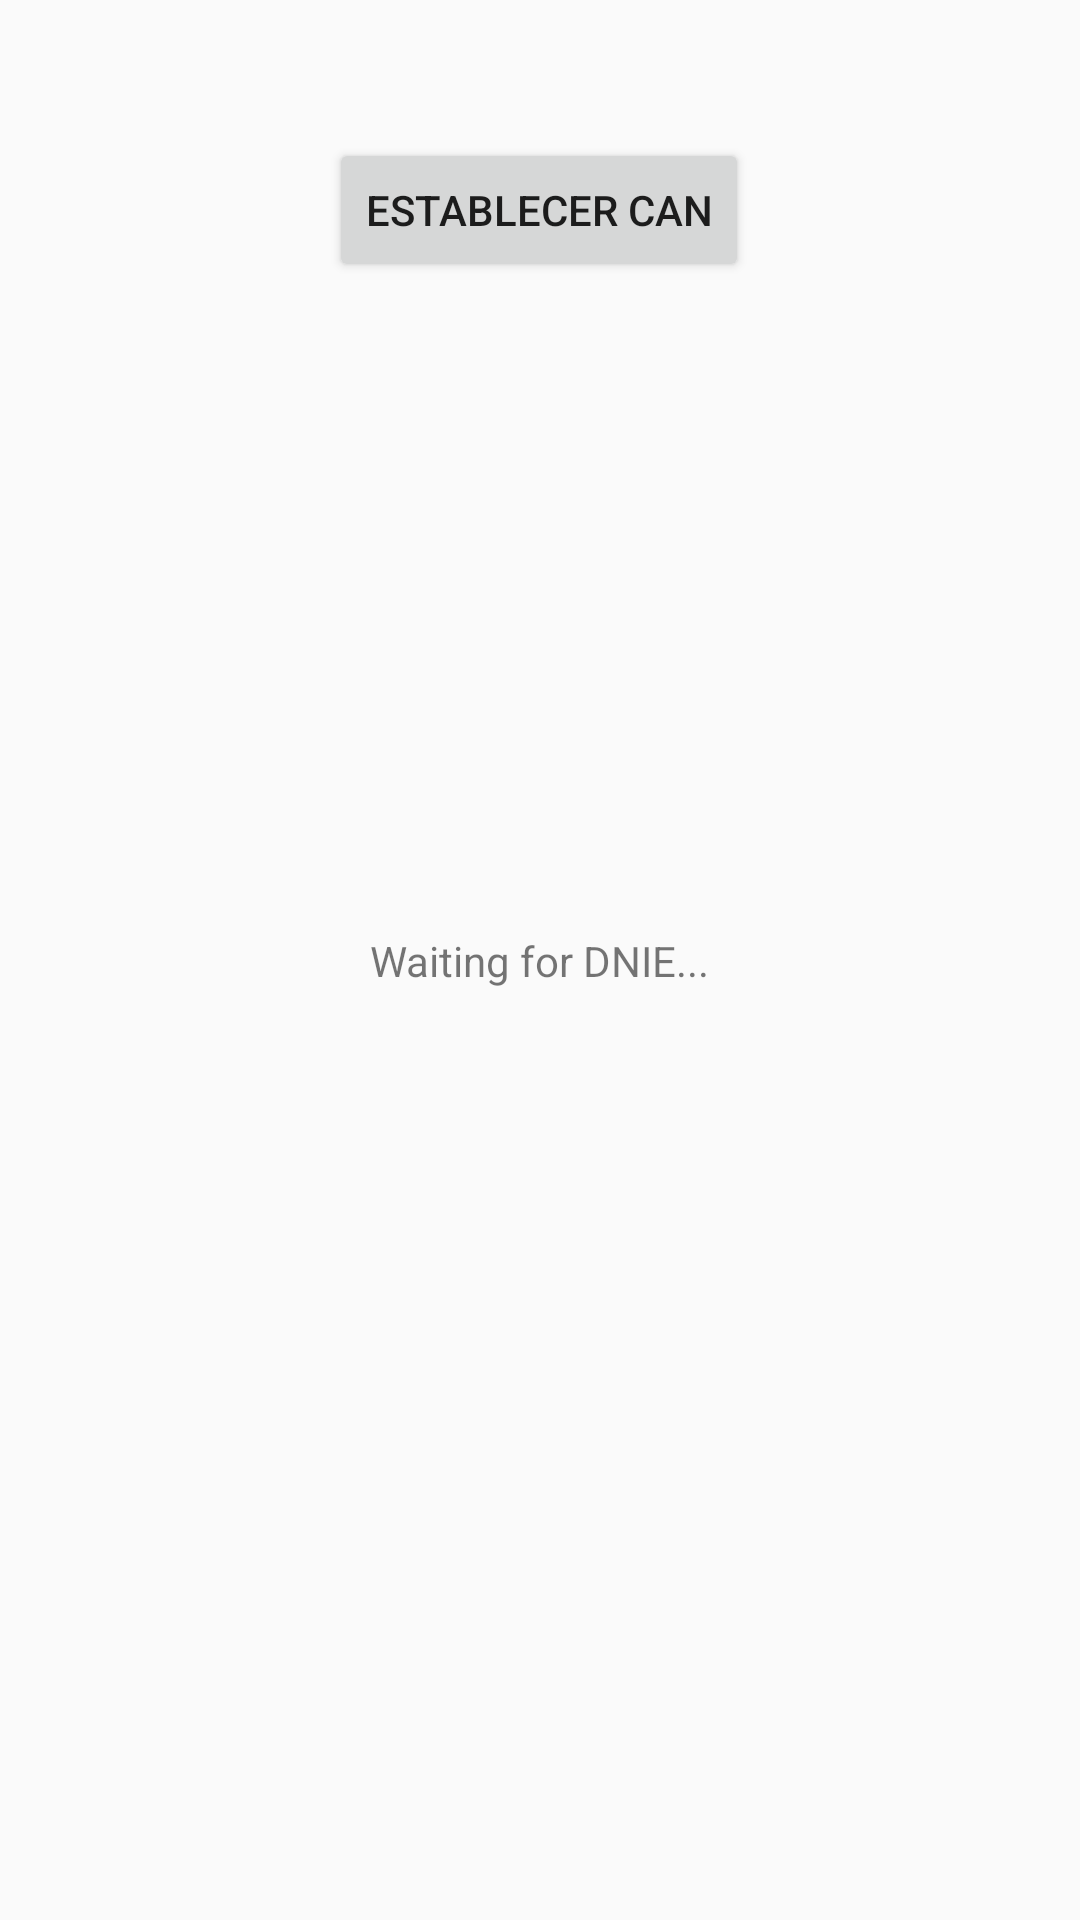

The Android layout XML behind this screen, and the referenced resources:
<!-- AndroidManifest.xml: application theme Theme.DnieExample -->
<!-- res/layout/activity_main.xml -->
<?xml version="1.0" encoding="utf-8"?>
<android.support.constraint.ConstraintLayout xmlns:android="http://schemas.android.com/apk/res/android"
    xmlns:app="http://schemas.android.com/apk/res-auto"
    xmlns:tools="http://schemas.android.com/tools"
    android:id="@+id/button"
    android:layout_width="match_parent"
    android:layout_height="match_parent"
    tools:context=".MainActivity">

    <TextView
        android:id="@+id/textView"
        android:layout_width="wrap_content"
        android:layout_height="wrap_content"
        android:text="Waiting for DNIE..."
        app:layout_constraintBottom_toBottomOf="parent"
        app:layout_constraintEnd_toEndOf="parent"
        app:layout_constraintStart_toStartOf="parent"
        app:layout_constraintTop_toTopOf="parent" />

    <ImageView
        android:id="@+id/imageView"
        android:layout_width="225dp"
        android:layout_height="222dp"
        android:layout_marginBottom="38dp"
        android:visibility="gone"
        app:layout_constraintBottom_toBottomOf="parent"
        app:layout_constraintEnd_toEndOf="parent"
        app:layout_constraintStart_toStartOf="parent"
        app:srcCompat="@mipmap/ic_launcher" />

    <Button
        android:id="@+id/setCan"
        android:layout_width="wrap_content"
        android:layout_height="wrap_content"
        android:layout_marginTop="46dp"
        android:text="Establecer CAN"
        app:layout_constraintEnd_toEndOf="parent"
        app:layout_constraintHorizontal_bias="0.498"
        app:layout_constraintStart_toStartOf="parent"
        app:layout_constraintTop_toTopOf="parent" />


</android.support.constraint.ConstraintLayout>
<!-- resources referenced by this layout -->
<resources>
  <style name="Theme.DnieExample" parent="Theme.AppCompat.Light.DarkActionBar">
          
          <item name="colorPrimary">@color/purple_500</item>
          <item name="colorPrimaryDark">@color/purple_700</item>
          <item name="colorAccent">@color/teal_200</item>
          
      </style>
  <!-- not gathered from this repository: default colours our renderer supplied (Android Studio template values) -->
  <color name="purple_500">#FF6200EE</color>
  <color name="purple_700">#FF3700B3</color>
  <color name="teal_200">#FF03DAC5</color>
</resources>
